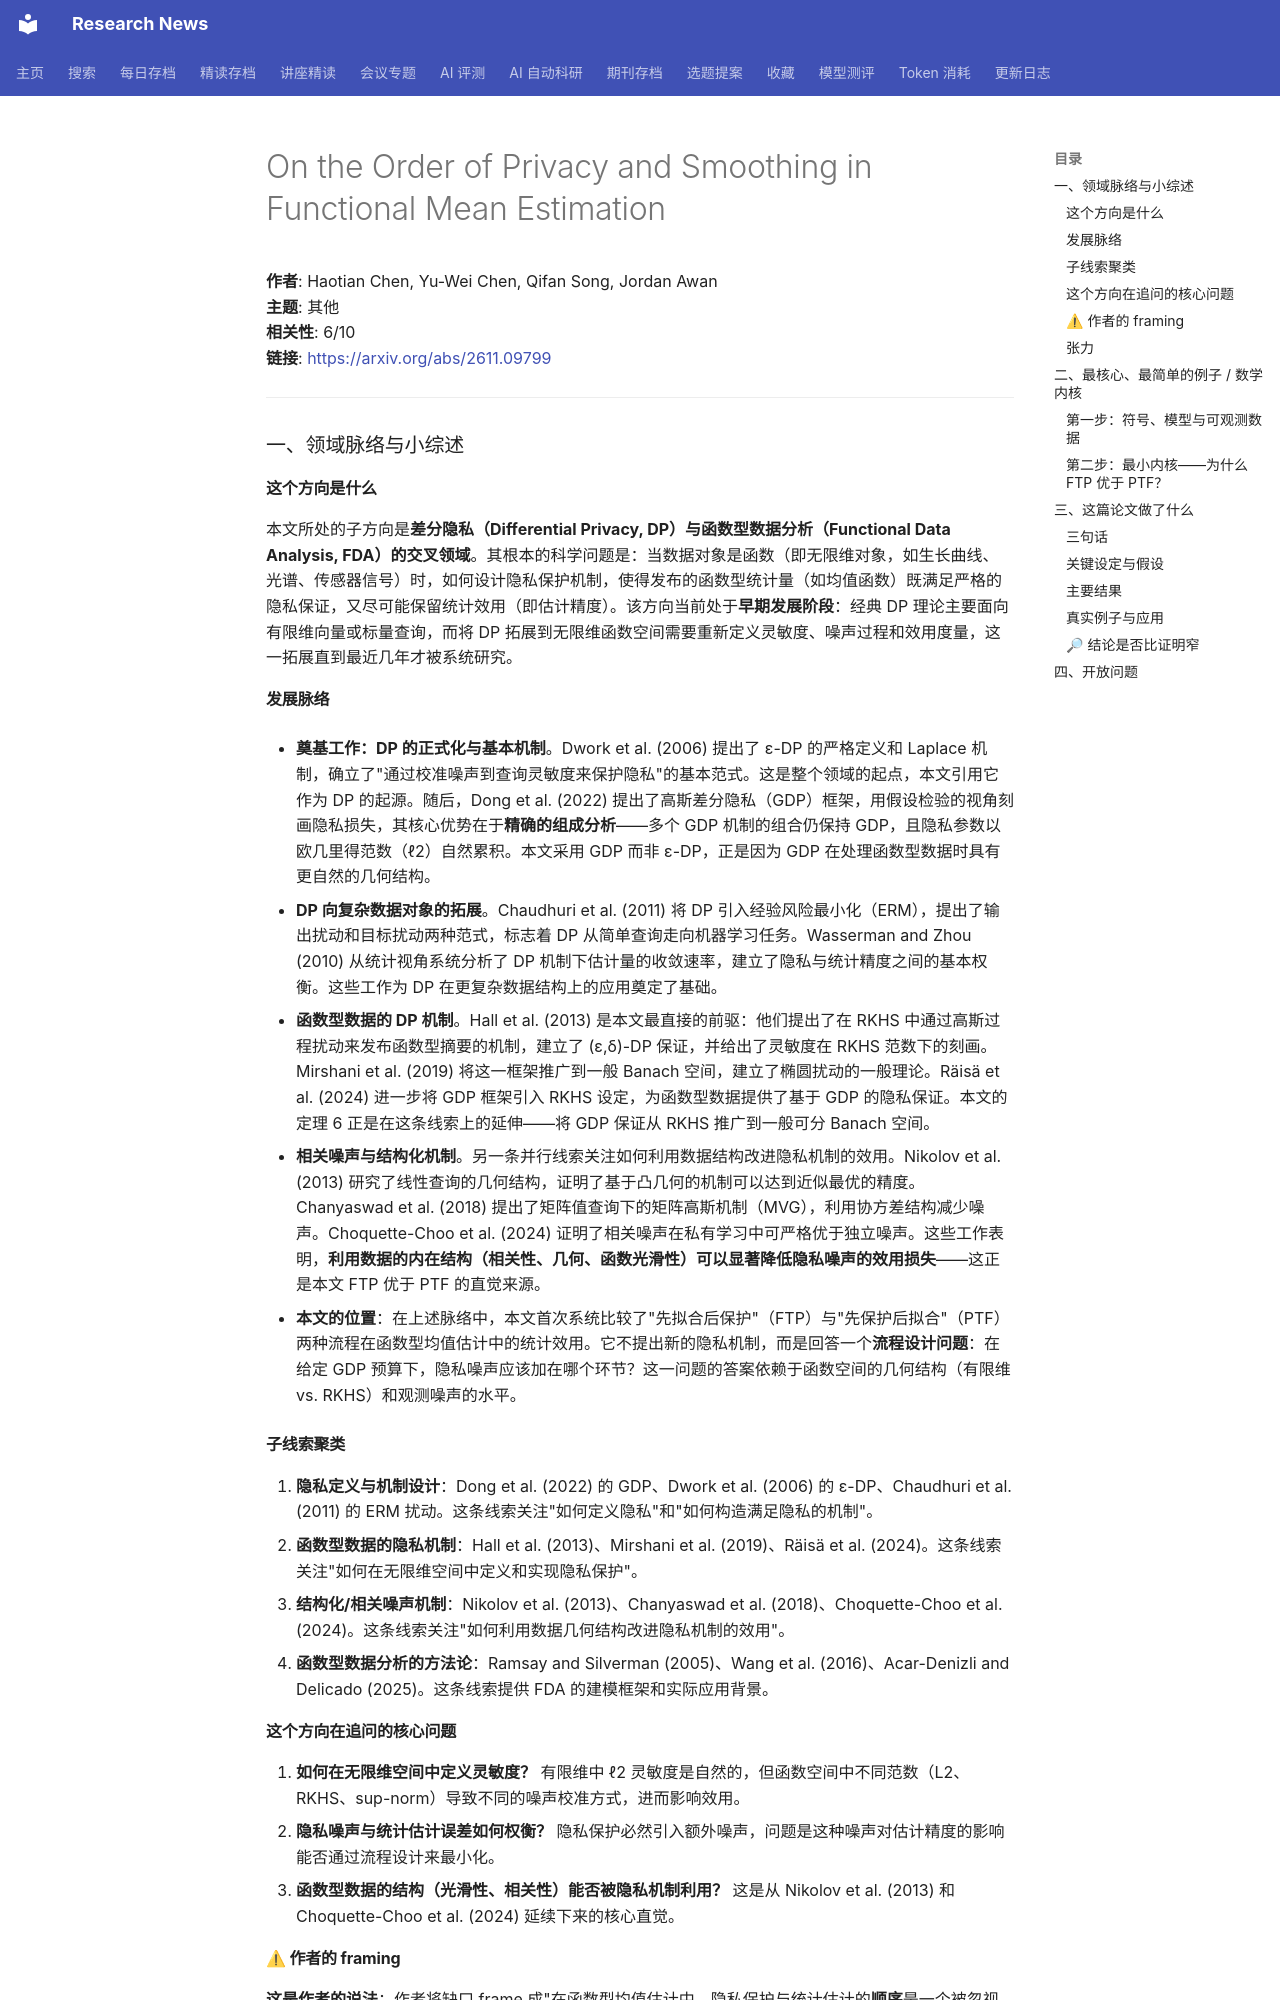

repository: cxy0714/research-news · page: deep_reads/2026-11-10-2611.09799/index.html · generator: mkdocs

# On the Order of Privacy and Smoothing in Functional Mean Estimation

**作者**: Haotian Chen, Yu-Wei Chen, Qifan Song, Jordan Awan  
**主题**: 其他  
**相关性**: 6/10  
**链接**: <https://arxiv.org/abs/2611.09799>

---

### 一、领域脉络与小综述

#### 这个方向是什么

本文所处的子方向是**差分隐私（Differential Privacy, DP）与函数型数据分析（Functional Data Analysis, FDA）的交叉领域**。其根本的科学问题是：当数据对象是函数（即无限维对象，如生长曲线、光谱、传感器信号）时，如何设计隐私保护机制，使得发布的函数型统计量（如均值函数）既满足严格的隐私保证，又尽可能保留统计效用（即估计精度）。该方向当前处于**早期发展阶段**：经典 DP 理论主要面向有限维向量或标量查询，而将 DP 拓展到无限维函数空间需要重新定义灵敏度、噪声过程和效用度量，这一拓展直到最近几年才被系统研究。

#### 发展脉络

- **奠基工作：DP 的正式化与基本机制**。Dwork et al. (2006) 提出了 ε-DP 的严格定义和 Laplace 机制，确立了"通过校准噪声到查询灵敏度来保护隐私"的基本范式。这是整个领域的起点，本文引用它作为 DP 的起源。随后，Dong et al. (2022) 提出了高斯差分隐私（GDP）框架，用假设检验的视角刻画隐私损失，其核心优势在于**精确的组成分析**——多个 GDP 机制的组合仍保持 GDP，且隐私参数以欧几里得范数（ℓ2）自然累积。本文采用 GDP 而非 ε-DP，正是因为 GDP 在处理函数型数据时具有更自然的几何结构。

- **DP 向复杂数据对象的拓展**。Chaudhuri et al. (2011) 将 DP 引入经验风险最小化（ERM），提出了输出扰动和目标扰动两种范式，标志着 DP 从简单查询走向机器学习任务。Wasserman and Zhou (2010) 从统计视角系统分析了 DP 机制下估计量的收敛速率，建立了隐私与统计精度之间的基本权衡。这些工作为 DP 在更复杂数据结构上的应用奠定了基础。

- **函数型数据的 DP 机制**。Hall et al. (2013) 是本文最直接的前驱：他们提出了在 RKHS 中通过高斯过程扰动来发布函数型摘要的机制，建立了 (ε,δ)-DP 保证，并给出了灵敏度在 RKHS 范数下的刻画。Mirshani et al. (2019) 将这一框架推广到一般 Banach 空间，建立了椭圆扰动的一般理论。Räisä et al. (2024) 进一步将 GDP 框架引入 RKHS 设定，为函数型数据提供了基于 GDP 的隐私保证。本文的定理 6 正是在这条线索上的延伸——将 GDP 保证从 RKHS 推广到一般可分 Banach 空间。

- **相关噪声与结构化机制**。另一条并行线索关注如何利用数据结构改进隐私机制的效用。Nikolov et al. (2013) 研究了线性查询的几何结构，证明了基于凸几何的机制可以达到近似最优的精度。Chanyaswad et al. (2018) 提出了矩阵值查询下的矩阵高斯机制（MVG），利用协方差结构减少噪声。Choquette-Choo et al. (2024) 证明了相关噪声在私有学习中可严格优于独立噪声。这些工作表明，**利用数据的内在结构（相关性、几何、函数光滑性）可以显著降低隐私噪声的效用损失**——这正是本文 FTP 优于 PTF 的直觉来源。

- **本文的位置**：在上述脉络中，本文首次系统比较了"先拟合后保护"（FTP）与"先保护后拟合"（PTF）两种流程在函数型均值估计中的统计效用。它不提出新的隐私机制，而是回答一个**流程设计问题**：在给定 GDP 预算下，隐私噪声应该加在哪个环节？这一问题的答案依赖于函数空间的几何结构（有限维 vs. RKHS）和观测噪声的水平。

#### 子线索聚类

1. **隐私定义与机制设计**：Dong et al. (2022) 的 GDP、Dwork et al. (2006) 的 ε-DP、Chaudhuri et al. (2011) 的 ERM 扰动。这条线索关注"如何定义隐私"和"如何构造满足隐私的机制"。
2. **函数型数据的隐私机制**：Hall et al. (2013)、Mirshani et al. (2019)、Räisä et al. (2024)。这条线索关注"如何在无限维空间中定义和实现隐私保护"。
3. **结构化/相关噪声机制**：Nikolov et al. (2013)、Chanyaswad et al. (2018)、Choquette-Choo et al. (2024)。这条线索关注"如何利用数据几何结构改进隐私机制的效用"。
4. **函数型数据分析的方法论**：Ramsay and Silverman (2005)、Wang et al. (2016)、Acar-Denizli and Delicado (2025)。这条线索提供 FDA 的建模框架和实际应用背景。

#### 这个方向在追问的核心问题

1. **如何在无限维空间中定义灵敏度？** 有限维中 ℓ2 灵敏度是自然的，但函数空间中不同范数（L2、RKHS、sup-norm）导致不同的噪声校准方式，进而影响效用。
2. **隐私噪声与统计估计误差如何权衡？** 隐私保护必然引入额外噪声，问题是这种噪声对估计精度的影响能否通过流程设计来最小化。
3. **函数型数据的结构（光滑性、相关性）能否被隐私机制利用？** 这是从 Nikolov et al. (2013) 和 Choquette-Choo et al. (2024) 延续下来的核心直觉。

#### ⚠ 作者的 framing

**这是作者的说法**：作者将缺口 frame 成"在函数型均值估计中，隐私保护与统计估计的**顺序**是一个被忽视的设计维度"。他们声称，在无观测噪声时，FTP 严格优于 PTF（有限维中比值 ≤1/m，RKHS 中 ≤1/T），因此"先利用函数结构进行平滑，再施加隐私保护"是更优的流程。作者淡化了 PTF 在观测噪声较大时的优势（仅在模拟中展示，未给出理论刻画），也回避了更复杂的隐私机制（如相关噪声、指数机制）在两种流程下的比较。

**值得研究者去查的问题**：为什么作者没有引用 Choquette-Choo et al. (2024) 的"相关噪声优于独立噪声"结果来讨论 PTF 中是否可以引入相关噪声？为什么没有讨论函数型数据中更常见的稀疏观测设计（每个个体只在少数时间点被观测）？这些"该存在却没出现"的引用和设定，可能暗示了本文结论的适用范围有限。
